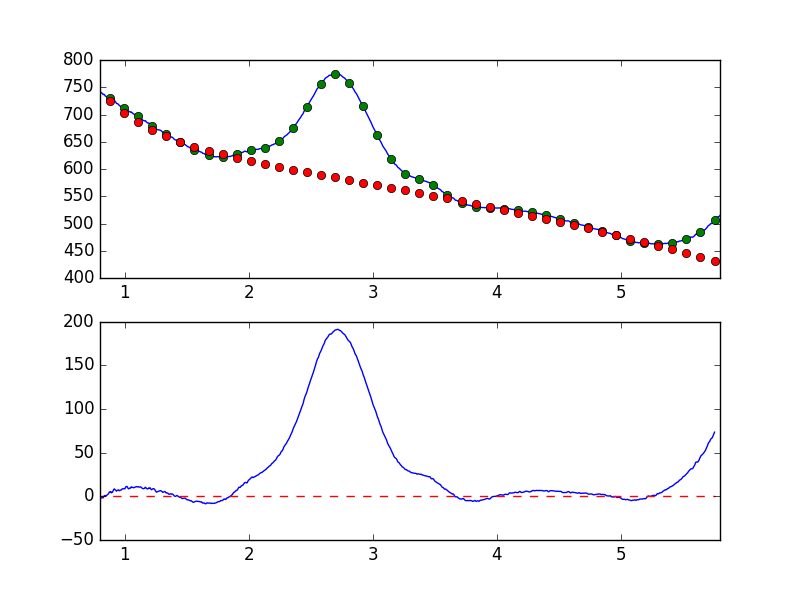

Source data for this figure (header and first rows):
7.681951752392544019e-01, -7.321283738800730134e+00
7.738631750302433776e-01, -6.443942636825568115e+00
7.795311748212323533e-01, -4.317016632635159112e+00
7.851991746122213289e-01, -3.514956276371549393e+00
7.908671744032103046e-01, -2.535674032238944164e+00
7.965351741941992803e-01, -1.295722501160867068e+00
8.022031739851883669e-01, -2.497726061403795939e+00
8.078711737761772316e-01, -2.029855966235004416e+00
8.135391735671662072e-01, -1.626169699390288770e+00
8.192071733581552939e-01, -1.318576307104990519e+00
8.248751731491442696e-01, -1.762336886396496993e+00
8.305431729401332452e-01, -7.700696787514971220e-02
8.362111727311222209e-01, 9.711294022232550560e-01
8.418791725221110855e-01, -1.082718809308289565e-01
8.475471723131001722e-01, 6.848015231455519825e-01
8.532151721040891479e-01, 1.147175919779556352e+00
8.588831718950781235e-01, 1.808404665078796825e+00
8.645511716860672102e-01, 2.477215919839068192e+00
8.702191714770560749e-01, 3.439754837043437874e+00
8.758871712680450505e-01, 5.129566472018382228e+00
8.815551710590340262e-01, 4.898897051966287108e+00
8.872231708500230019e-01, 5.469921485404483974e+00
8.928911706410120885e-01, 4.034519640489975245e+00
8.985591704320010642e-01, 4.592732488570732130e+00
9.042271702229900399e-01, 5.827279223650748463e+00
9.098951700139790155e-01, 7.624370250671631766e+00
9.155631698049678802e-01, 8.558509431606694307e+00
9.212311695959569668e-01, 7.610267522959361486e+00
9.268991693869459425e-01, 7.115500925765672946e+00
9.325671691779349182e-01, 5.983613404341895148e+00
9.382351689689240049e-01, 6.757065363629749299e+00
9.439031687599129805e-01, 7.146896310133229235e+00
9.495711685509018452e-01, 7.482370848013033537e+00
9.552391683418909318e-01, 6.440837077523156040e+00
9.609071681328797965e-01, 6.769406282511454265e+00
9.665751679238688832e-01, 7.252726367919422046e+00
9.722431677148579698e-01, 7.387908617595144278e+00
9.779111675058468345e-01, 8.450872909136592170e+00
9.835791672968358101e-01, 8.724130917016395870e+00
9.892471670878246748e-01, 8.647237772738662898e+00
9.949151668788137615e-01, 8.841938549213864462e+00
1.000583166669802848e+00, 8.604456063146130873e+00
1.006251166460791602e+00, 1.069595291500650092e+01
1.011919166251780799e+00, 1.117902257405989985e+01
1.017587166042769553e+00, 1.139567745488295714e+01
1.023255165833758751e+00, 9.922976358772416461e+00
1.028923165624747726e+00, 8.642726622180362028e+00
1.034591165415736702e+00, 8.930509995621264352e+00
1.040259165206725678e+00, 9.486493190547776067e+00
1.045927164997714431e+00, 9.368753074661753999e+00
1.051595164788703629e+00, 1.081828887894710078e+01
1.057263164579692605e+00, 1.062749143594953694e+01
1.062931164370681802e+00, 1.026410558212160140e+01
1.068599164161670556e+00, 9.871962579696287321e+00
1.074267163952659310e+00, 1.016227650340738364e+01
1.079935163743648507e+00, 1.030939619361379300e+01
1.085603163534637483e+00, 1.083947713129839485e+01
1.091271163325626681e+00, 1.081315966072634183e+01
1.096939163116615434e+00, 1.119416029803721813e+01
1.102607162907604632e+00, 1.085629077421458533e+01
1.108275162698593386e+00, 1.120998391399200500e+01
... 839 more rows
